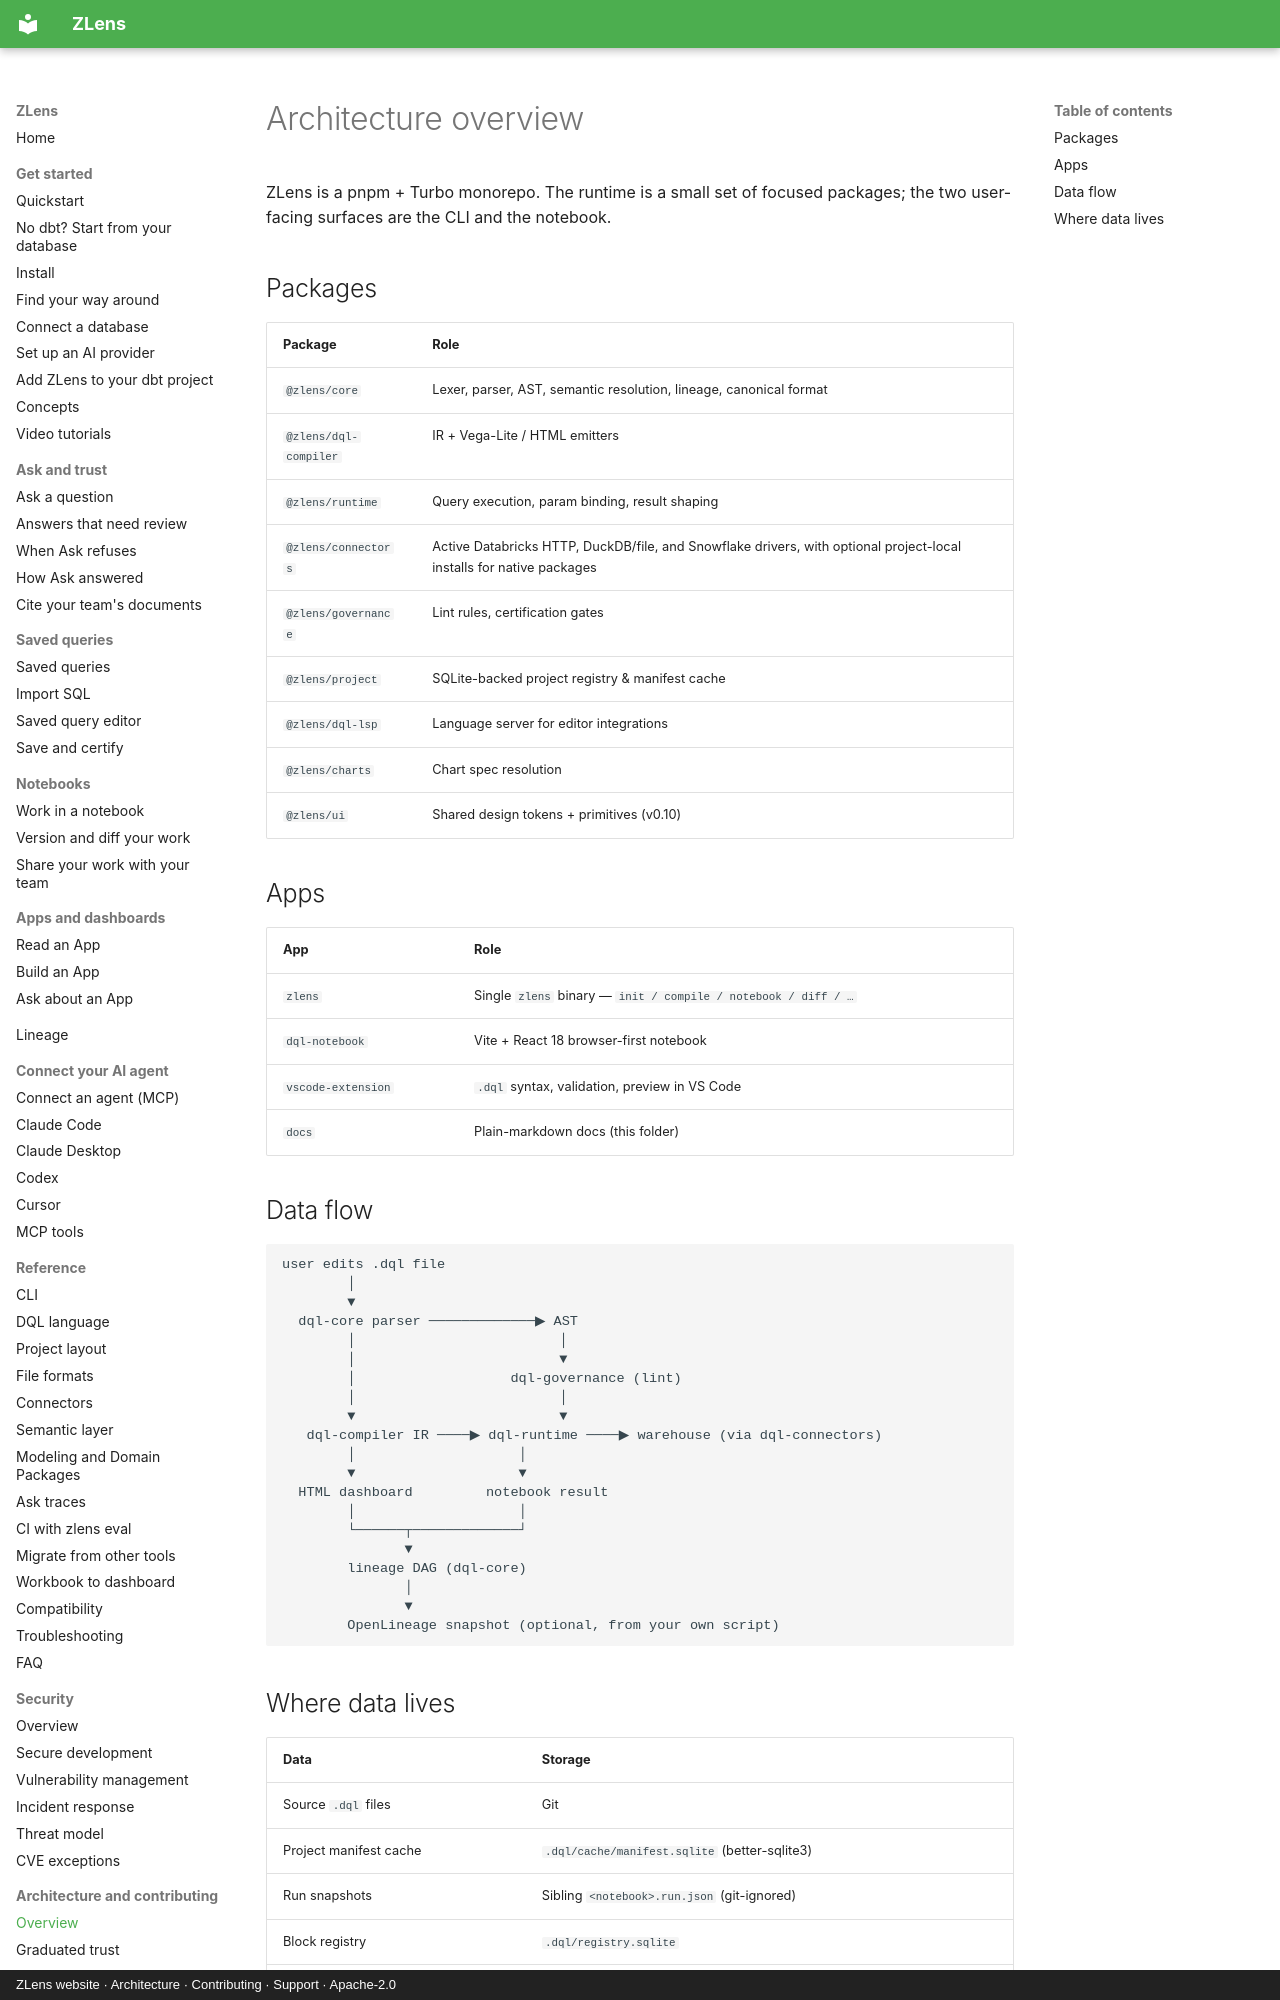

repository: duckcode-ai-labs/zlens · page: architecture/overview/index.html · generator: mkdocs · copyright: ZLens website · Architecture · Contributing · Support · Apache-2.0

# Architecture overview

ZLens is a pnpm + Turbo monorepo. The runtime is a small set of focused
packages; the two user-facing surfaces are the CLI and the notebook.

## Packages

| Package | Role |
| --- | --- |
| `@zlens/core` | Lexer, parser, AST, semantic resolution, lineage, canonical format |
| `@zlens/dql-compiler` | IR + Vega-Lite / HTML emitters |
| `@zlens/runtime` | Query execution, param binding, result shaping |
| `@zlens/connectors` | Active Databricks HTTP, DuckDB/file, and Snowflake drivers, with optional project-local installs for native packages |
| `@zlens/governance` | Lint rules, certification gates |
| `@zlens/project` | SQLite-backed project registry & manifest cache |
| `@zlens/dql-lsp` | Language server for editor integrations |
| `@zlens/charts` | Chart spec resolution |
| `@zlens/ui` | Shared design tokens + primitives (v0.10) |

## Apps

| App | Role |
| --- | --- |
| `zlens` | Single `zlens` binary — `init / compile / notebook / diff / …` |
| `dql-notebook` | Vite + React 18 browser-first notebook |
| `vscode-extension` | `.dql` syntax, validation, preview in VS Code |
| `docs` | Plain-markdown docs (this folder) |
